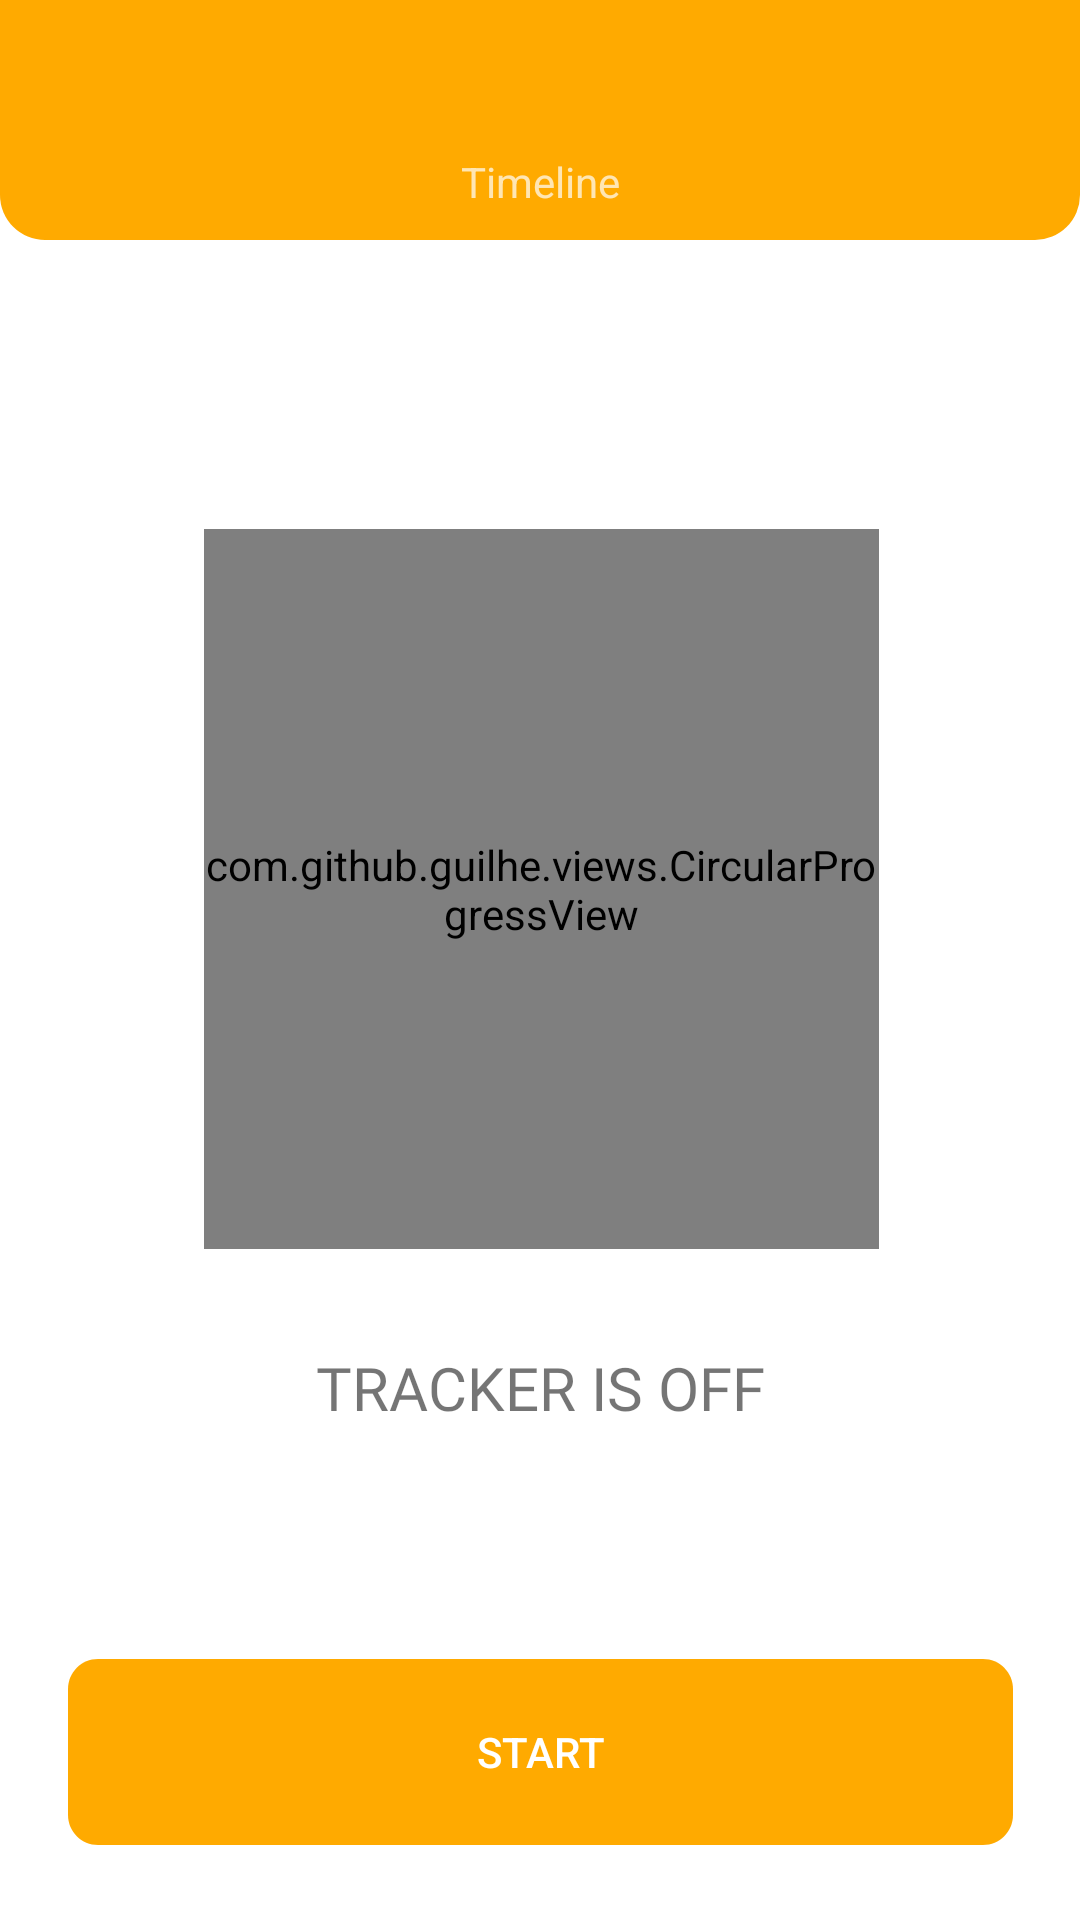

This screen was rendered from an Android layout file. Write that file and the resources it references.
<!-- AndroidManifest.xml: application theme Theme.Task7Tracker -->
<!-- res/layout/activity_tracking.xml -->
<?xml version="1.0" encoding="utf-8"?>
<androidx.constraintlayout.widget.ConstraintLayout xmlns:android="http://schemas.android.com/apk/res/android"
    xmlns:app="http://schemas.android.com/apk/res-auto"
    xmlns:tools="http://schemas.android.com/tools"
    android:layout_width="match_parent"
    android:layout_height="match_parent"
    tools:context=".activities.TrackingActivity">

    <com.google.android.material.appbar.AppBarLayout
        android:id="@+id/appBarLayout"
        android:layout_width="match_parent"
        android:layout_height="wrap_content"
        android:background="@android:color/transparent"
        android:theme="@style/Theme.Task7Tracker.AppBarOverlay"
        app:layout_constraintStart_toStartOf="parent"
        app:layout_constraintTop_toTopOf="parent">

        <androidx.constraintlayout.widget.ConstraintLayout
            android:id="@+id/toolbar"
            android:layout_width="match_parent"
            android:layout_height="80dp"
            android:background="@drawable/action_bar"
            app:popupTheme="@style/Theme.Task7Tracker.PopupOverlay">

            <TextView
                android:id="@+id/textView5"
                android:layout_width="wrap_content"
                android:layout_height="wrap_content"
                android:layout_marginBottom="10dp"
                android:text="@string/timeline"
                app:layout_constraintBottom_toBottomOf="parent"
                app:layout_constraintEnd_toEndOf="parent"
                app:layout_constraintStart_toStartOf="parent" />


            <ImageButton
                android:id="@+id/exit_btn"
                android:layout_width="wrap_content"
                android:layout_height="wrap_content"
                android:layout_marginEnd="10dp"
                android:layout_marginBottom="10dp"
                android:background="@color/orange"
                android:contentDescription="@string/exit"
                android:src="@drawable/baseline_exit_to_app_24"
                app:layout_constraintBottom_toBottomOf="parent"
                app:layout_constraintEnd_toEndOf="parent" />

        </androidx.constraintlayout.widget.ConstraintLayout>


    </com.google.android.material.appbar.AppBarLayout>

    <ImageView
        android:id="@+id/trackingImage"
        android:layout_width="221dp"
        android:layout_height="279dp"
        android:layout_marginTop="160dp"
        app:layout_constraintEnd_toEndOf="parent"
        app:layout_constraintStart_toStartOf="parent"
        app:layout_constraintTop_toTopOf="parent"
        app:srcCompat="@drawable/point" />

    <TextView
        android:id="@+id/tracker_text"
        android:layout_width="wrap_content"
        android:layout_height="wrap_content"
        android:layout_marginTop="10dp"
        android:fontFamily="@font/poppins_semibold"
        android:text="@string/tracker_is_off"
        android:textSize="20sp"
        app:layout_constraintEnd_toEndOf="parent"
        app:layout_constraintStart_toStartOf="parent"
        app:layout_constraintTop_toBottomOf="@+id/trackingImage" />

    <TextView
        android:id="@+id/tracker_text_other"
        android:layout_width="wrap_content"
        android:layout_height="wrap_content"
        android:text=""
        android:textSize="20sp"
        app:layout_constraintEnd_toEndOf="parent"
        app:layout_constraintStart_toStartOf="parent"
        app:layout_constraintTop_toBottomOf="@+id/tracker_text" />

    <androidx.appcompat.widget.AppCompatButton
        android:id="@+id/start_btn"
        android:layout_width="wrap_content"
        android:layout_height="0dp"
        android:layout_marginTop="50dp"
        android:background="@drawable/btn_sign_enable"
        android:text="@string/start"
        android:textColor="#FFFFFF"
        app:layout_constraintEnd_toEndOf="parent"
        app:layout_constraintStart_toStartOf="parent"
        app:layout_constraintTop_toBottomOf="@+id/tracker_text_other" />


    <com.github.guilhe.views.CircularProgressView
        android:id="@+id/progressBar"
        app:shadow="true"
        app:progressBarRounded="true"
        android:layout_width="225dp"
        android:layout_height="240dp"
        app:layout_constraintBottom_toBottomOf="@+id/trackingImage"
        app:layout_constraintEnd_toEndOf="@+id/trackingImage"
        app:layout_constraintHorizontal_bias="0.489"
        app:layout_constraintStart_toStartOf="@+id/trackingImage"
        app:layout_constraintTop_toTopOf="@+id/trackingImage"
        app:layout_constraintVertical_bias="0.419"
        app:progressBarColorArray="@array/orange_gradient"
        app:progressBarThickness="20dp" />

</androidx.constraintlayout.widget.ConstraintLayout>
<!-- resources referenced by this layout -->
<resources>
  <array name="orange_gradient">
          <item>#FFFFFF</item>
          <item>#FF8A00</item>
          <item>#BC512F</item>
          <item>#FFFFFF</item>
          <item>#FFFFFF</item>
      </array>
  <color name="orange">#FFAA00</color>
  <!-- drawable action_bar (drawable) -->
  <?xml version="1.0" encoding="utf-8"?>
  <shape xmlns:android="http://schemas.android.com/apk/res/android"
      android:shape="rectangle"
      android:tint="@color/orange">
      <corners
          android:bottomLeftRadius="15dp"
          android:bottomRightRadius="15dp" />
  </shape>
  <!-- drawable btn_sign_enable (drawable) -->
  <?xml version="1.0" encoding="utf-8"?>
  <vector xmlns:android="http://schemas.android.com/apk/res/android"
      android:width="315dp"
      android:height="62dp"
      android:viewportWidth="315"
      android:viewportHeight="62">
      <group>
          <clip-path android:pathData="M10 0H305C310.523 0 315 4.47715 315 10V52C315 57.5228 310.523 62 305 62H10C4.47715 62 0 57.5228 0 52V10C0 4.47715 4.47715 0 10 0Z" />
          <path
              android:pathData="M0 0V62H315V0"
              android:fillColor="@color/orange" />
      </group>
  </vector>
  <!-- drawable point: png bitmap (drawable, 19006 bytes) -->
  <string name="exit">Exit</string>
  <string name="start">START</string>
  <string name="timeline">Timeline</string>
  <string name="tracker_is_off">TRACKER IS OFF</string>
  <style name="Theme.Task7Tracker.AppBarOverlay" parent="ThemeOverlay.AppCompat.Dark.ActionBar" />
  <style name="Theme.Task7Tracker.PopupOverlay" parent="ThemeOverlay.AppCompat.Light" />
  <style name="Theme.Task7Tracker" parent="Theme.MaterialComponents.DayNight.NoActionBar">
          
          <item name="colorPrimary">@color/purple_500</item>
          <item name="colorPrimaryVariant">@color/purple_700</item>
          <item name="colorOnPrimary">@color/white</item>
          
          <item name="colorSecondary">@color/teal_200</item>
          <item name="colorSecondaryVariant">@color/teal_700</item>
          <item name="colorOnSecondary">@color/black</item>
          
          <item name="android:statusBarColor">@android:color/transparent</item>
          <item name="android:windowTranslucentNavigation">true</item>
          
      </style>
  <color name="purple_500">#FF6200EE</color>
  <color name="purple_700">#FF3700B3</color>
  <color name="white">#FFFFFFFF</color>
  <color name="teal_200">#FF03DAC5</color>
  <color name="teal_700">#FF018786</color>
  <color name="black">#FF000000</color>
</resources>
